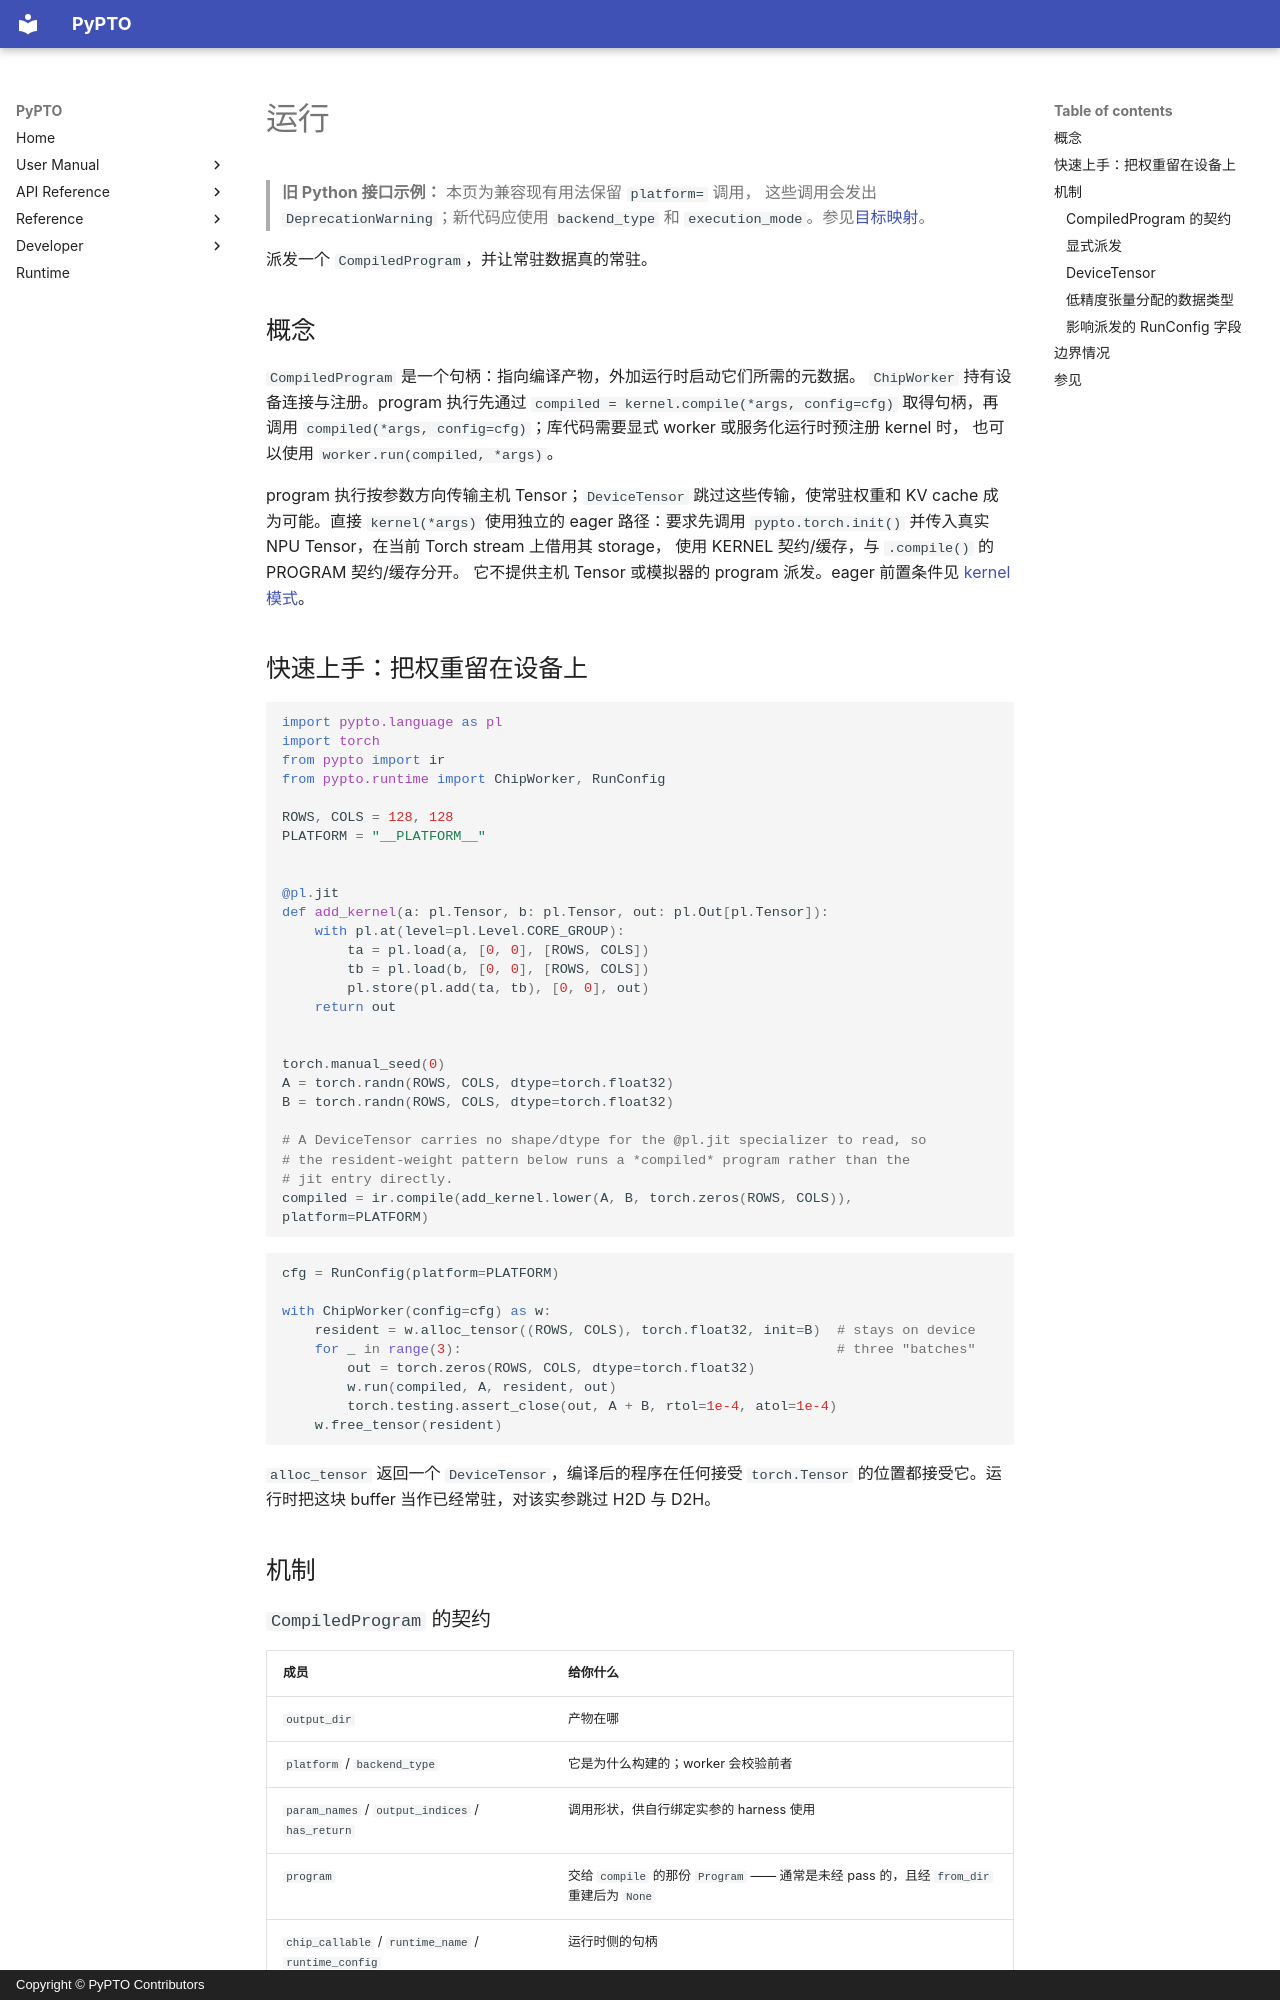

repository: hw-native-sys/pypto · page: zh/user/execution/01-run/index.html · generator: mkdocs · copyright: Copyright © PyPTO Contributors

# 运行

> **旧 Python 接口示例：** 本页为兼容现有用法保留 `platform=` 调用，
> 这些调用会发出 `DeprecationWarning`；新代码应使用 `backend_type` 和
> `execution_mode`。参见[目标映射](../../dev/08-entry-points.md#迁移旧-platform-示例)。

派发一个 `CompiledProgram`，并让常驻数据真的常驻。

## 概念

`CompiledProgram` 是一个句柄：指向编译产物，外加运行时启动它们所需的元数据。
`ChipWorker` 持有设备连接与注册。program 执行先通过
`compiled = kernel.compile(*args, config=cfg)` 取得句柄，再调用
`compiled(*args, config=cfg)`；库代码需要显式 worker 或服务化运行时预注册 kernel 时，
也可以使用 `worker.run(compiled, *args)`。

program 执行按参数方向传输主机 Tensor；`DeviceTensor` 跳过这些传输，使常驻权重和
KV cache 成为可能。直接 `kernel(*args)` 使用独立的 eager 路径：要求先调用
`pypto.torch.init()` 并传入真实 NPU Tensor，在当前 Torch stream 上借用其 storage，
使用 KERNEL 契约/缓存，与 `.compile()` 的 PROGRAM 契约/缓存分开。
它不提供主机 Tensor 或模拟器的 program 派发。eager 前置条件见
[kernel 模式](../../dev/runtime/kernel-mode.md)。

## 快速上手：把权重留在设备上

<!-- doctest: setup -->
```python
import pypto.language as pl
import torch
from pypto import ir
from pypto.runtime import ChipWorker, RunConfig

ROWS, COLS = 128, 128
PLATFORM = "__PLATFORM__"


@pl.jit
def add_kernel(a: pl.Tensor, b: pl.Tensor, out: pl.Out[pl.Tensor]):
    with pl.at(level=pl.Level.CORE_GROUP):
        ta = pl.load(a, [0, 0], [ROWS, COLS])
        tb = pl.load(b, [0, 0], [ROWS, COLS])
        pl.store(pl.add(ta, tb), [0, 0], out)
    return out


torch.manual_seed(0)
A = torch.randn(ROWS, COLS, dtype=torch.float32)
B = torch.randn(ROWS, COLS, dtype=torch.float32)

# A DeviceTensor carries no shape/dtype for the @pl.jit specializer to read, so
# the resident-weight pattern below runs a *compiled* program rather than the
# jit entry directly.
compiled = ir.compile(add_kernel.lower(A, B, torch.zeros(ROWS, COLS)), platform=PLATFORM)
```

<!-- doctest: run -->
```python
cfg = RunConfig(platform=PLATFORM)

with ChipWorker(config=cfg) as w:
    resident = w.alloc_tensor((ROWS, COLS), torch.float32, init=B)  # stays on device
    for _ in range(3):                                              # three "batches"
        out = torch.zeros(ROWS, COLS, dtype=torch.float32)
        w.run(compiled, A, resident, out)
        torch.testing.assert_close(out, A + B, rtol=1e-4, atol=1e-4)
    w.free_tensor(resident)
```

`alloc_tensor` 返回一个 `DeviceTensor`，编译后的程序在任何接受 `torch.Tensor` 的位置都接受它。运行时把这块 buffer 当作已经常驻，对该实参跳过 H2D 与 D2H。

## 机制
